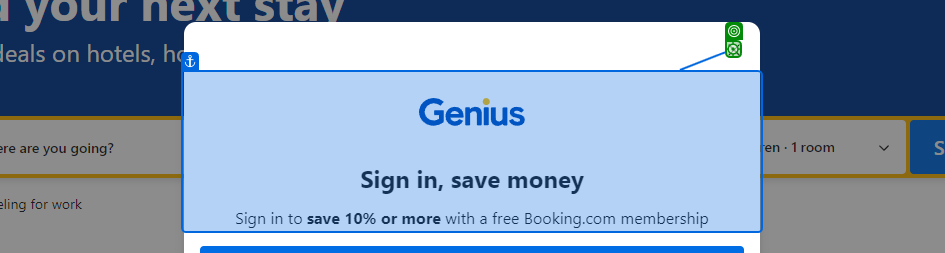
Task: Searches a location in Booking.com and selects the start and end date from the calendar picker
Workflow: BrowserOperations

Step 1: click

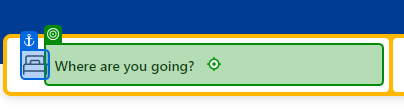
Step 2: type [placeToSearch]

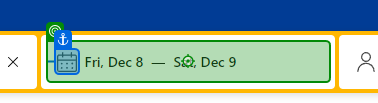
Step 3: click

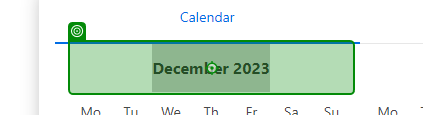
Step 4 [try]: click

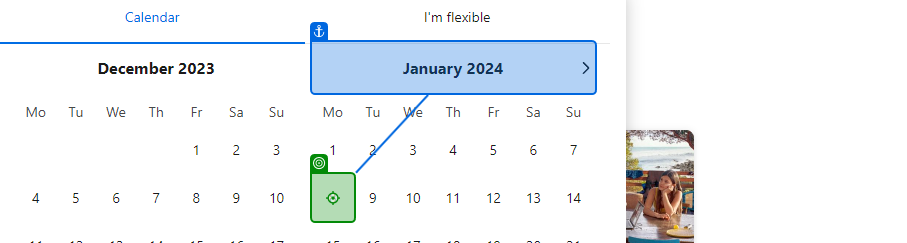
Step 5: click

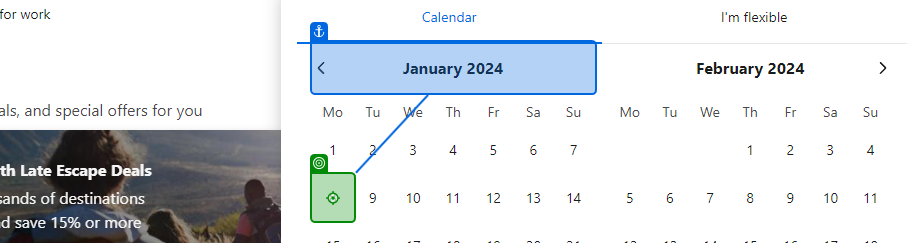
Step 6 [catch]: click

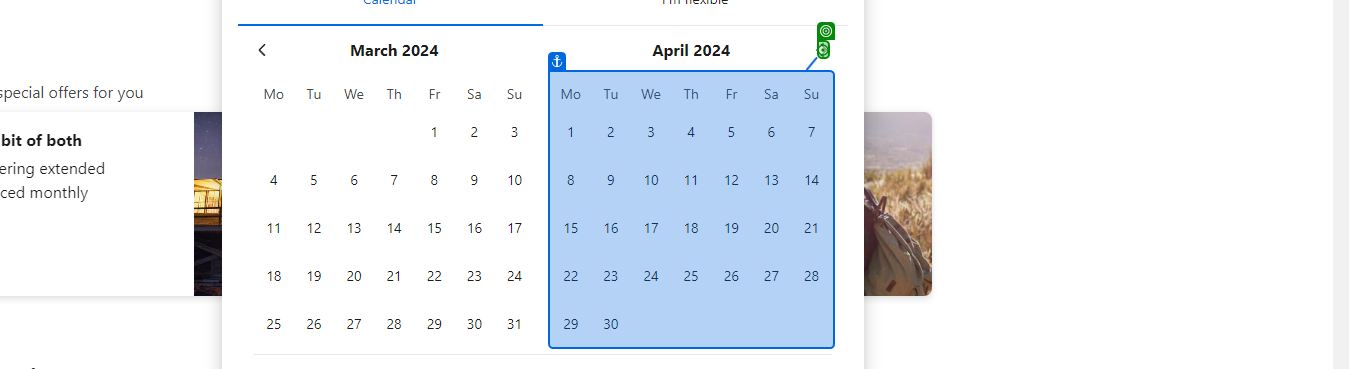
Step 7 [catch]: click (repeated 5 times)

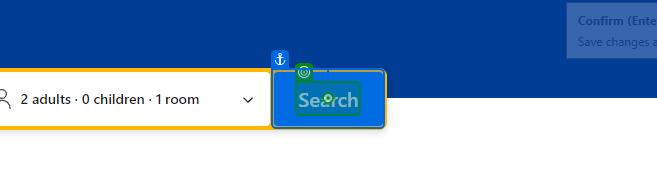
Step 12: click

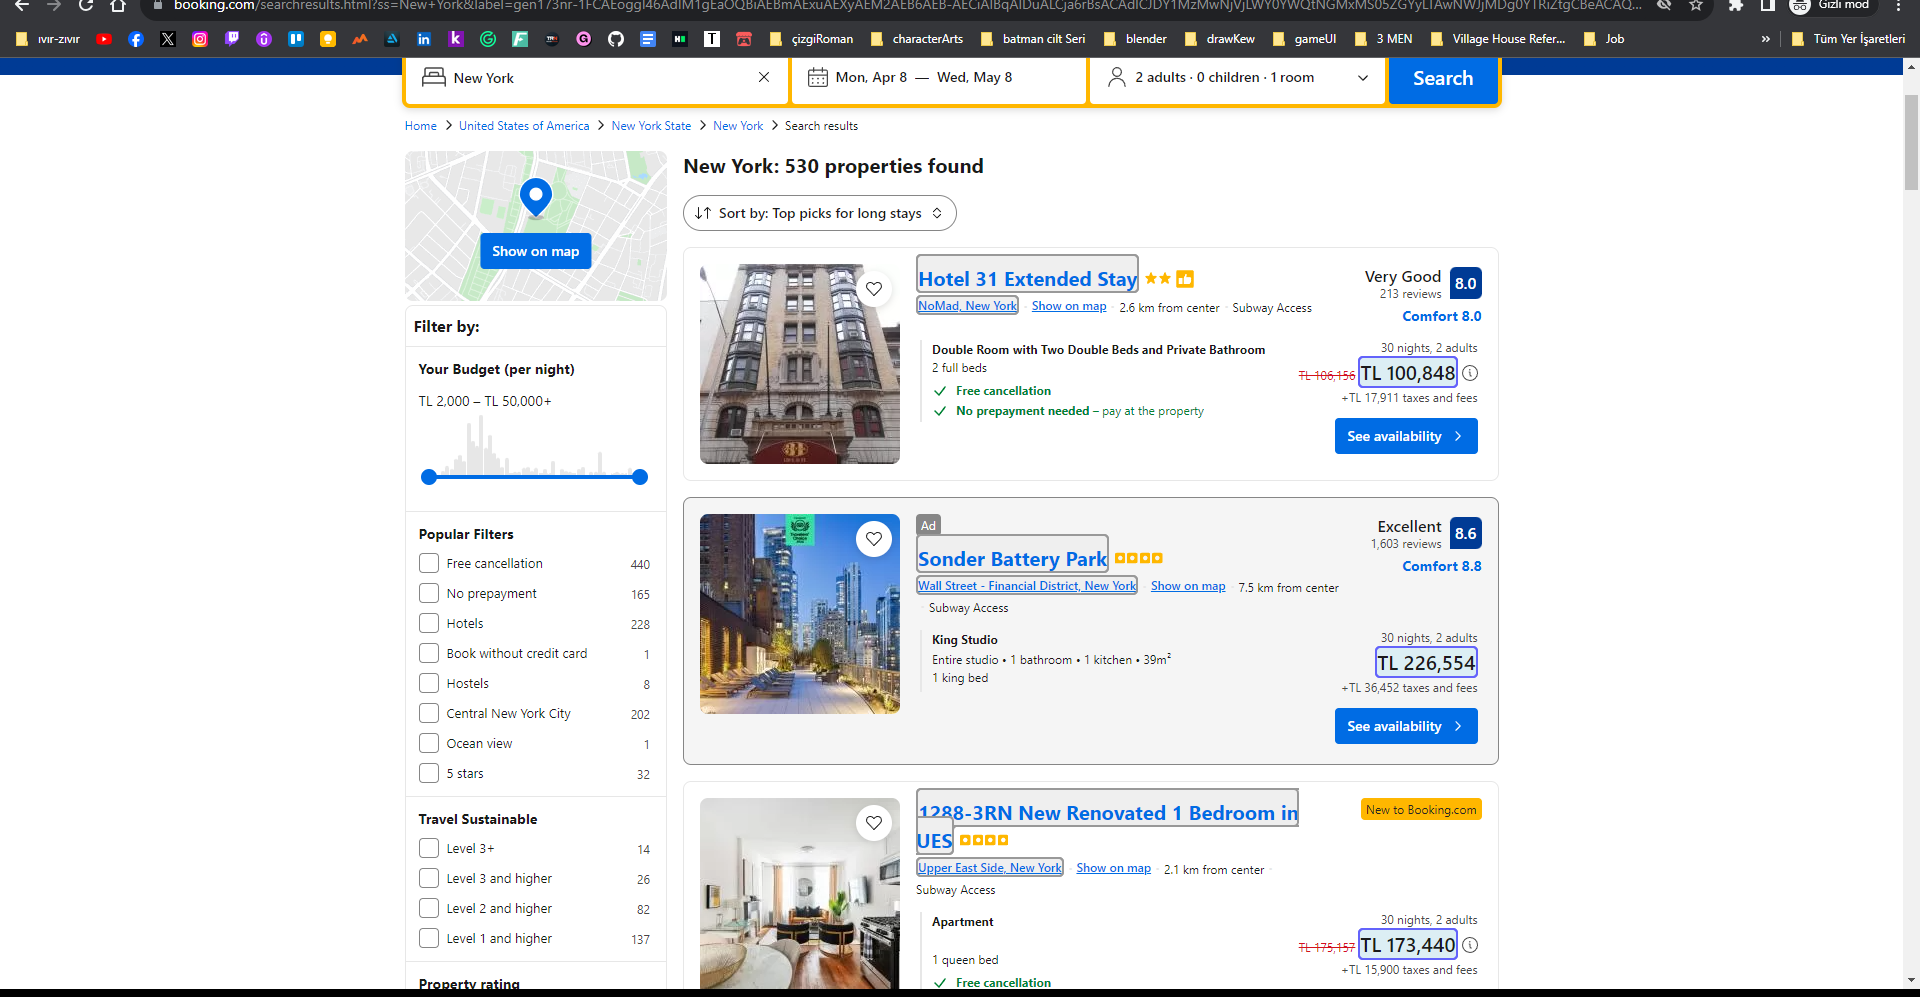
Step 13: get-text